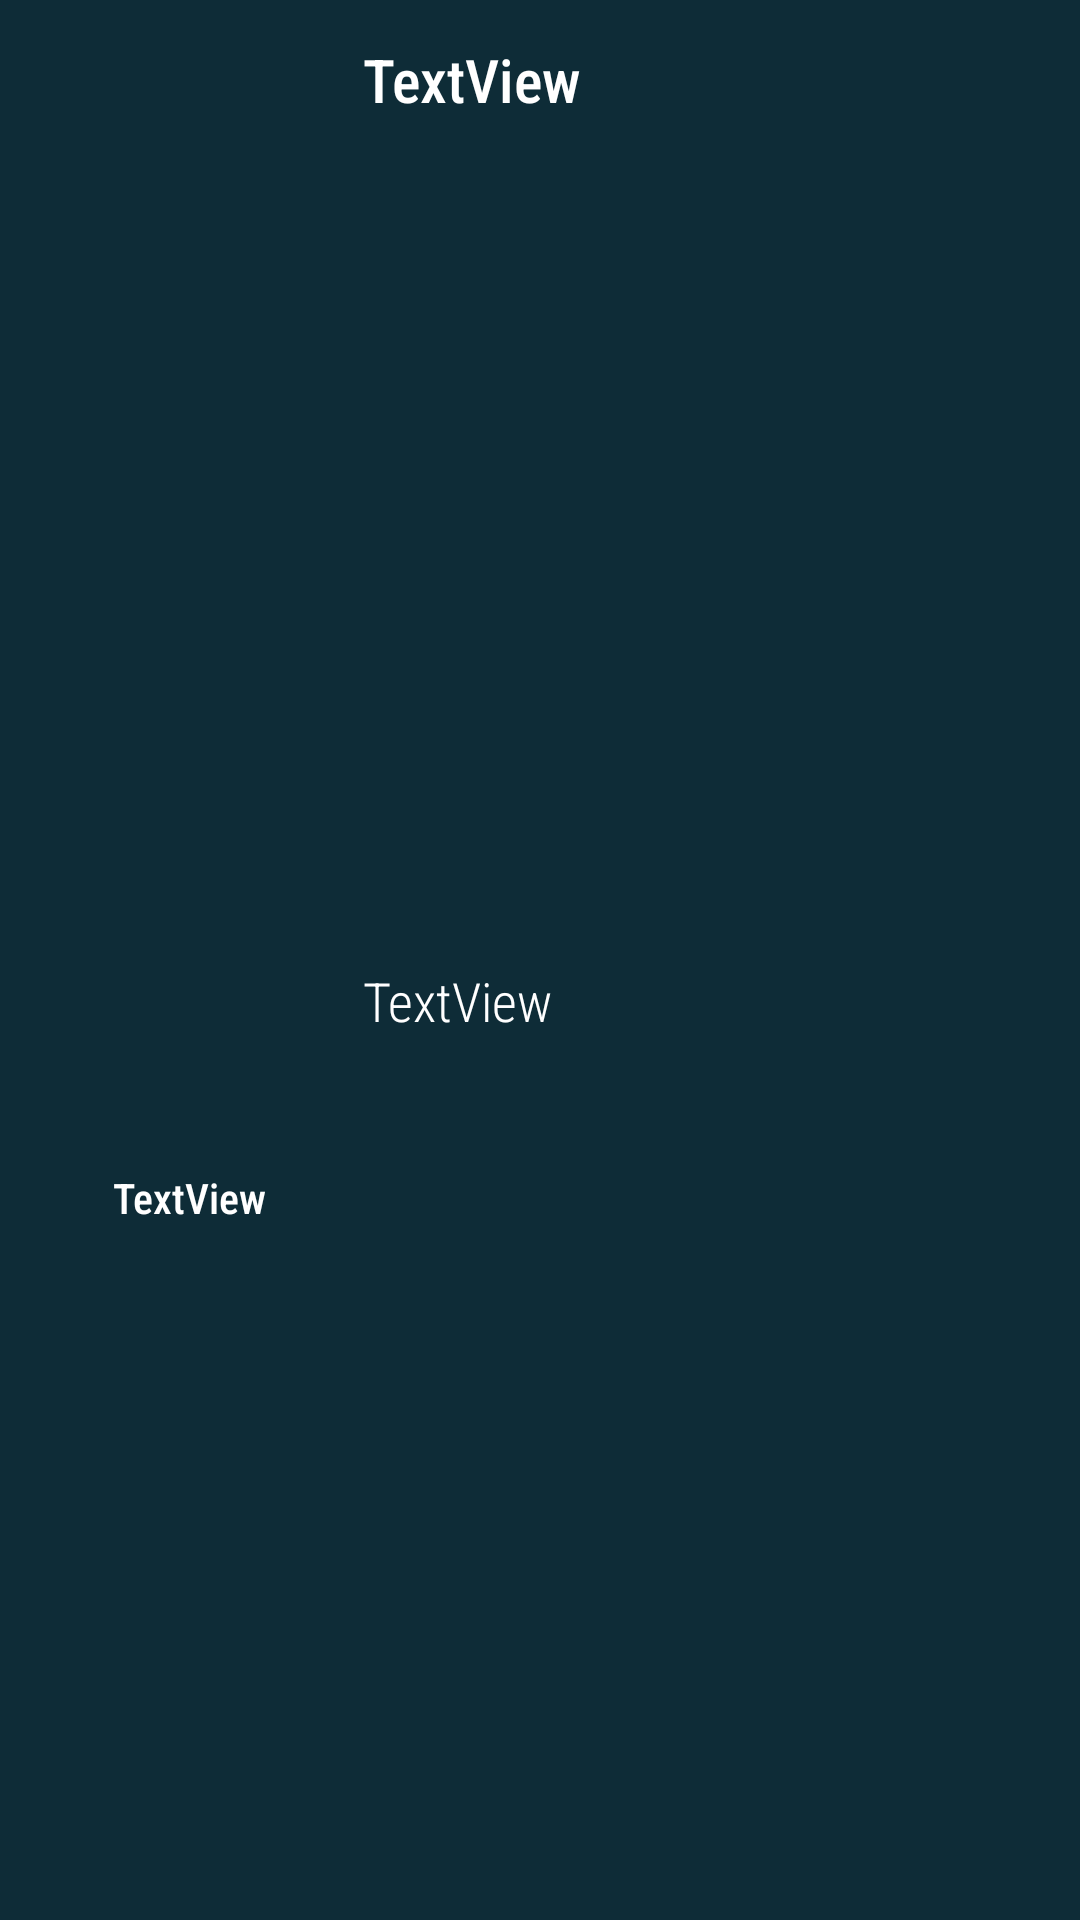

Produce the Android XML layout that renders to this screen, including the resource entries it uses.
<!-- AndroidManifest.xml: application theme AppTheme -->
<!-- res/layout/movie_list_item.xml -->
<?xml version="1.0" encoding="utf-8"?>
<android.support.constraint.ConstraintLayout xmlns:android="http://schemas.android.com/apk/res/android"
    xmlns:app="http://schemas.android.com/apk/res-auto"
    xmlns:tools="http://schemas.android.com/tools"
    android:layout_width="match_parent"
    android:layout_height="wrap_content"
    android:layout_margin="5dp"
    android:background="@color/colorBackgroundLight"
    android:orientation="vertical"
    android:padding="5dp">

    <ImageView
        android:id="@+id/movie_poster"
        android:layout_width="100dp"
        android:layout_height="150dp"
        android:layout_marginStart="8dp"
        android:layout_marginTop="8dp"
        app:layout_constraintStart_toStartOf="parent"
        app:layout_constraintTop_toTopOf="parent"
        tools:srcCompat="@tools:sample/avatars" />

    <TextView
        android:id="@+id/movie_title"
        android:layout_width="0dp"
        android:layout_height="wrap_content"
        android:layout_marginStart="8dp"
        android:layout_marginTop="8dp"
        android:layout_marginEnd="8dp"
        android:fontFamily="sans-serif-condensed-medium"
        android:text="TextView"
        android:textColor="@color/colorWhite"
        android:textSize="20sp"
        app:layout_constraintEnd_toEndOf="parent"
        app:layout_constraintStart_toEndOf="@+id/movie_poster"
        app:layout_constraintTop_toTopOf="parent" />

    <TextView
        android:id="@+id/movie_year"
        android:layout_width="0dp"
        android:layout_height="wrap_content"
        android:fontFamily="sans-serif-condensed-medium"
        android:text="TextView"
        android:textAlignment="center"
        android:textColor="@color/colorWhite"
        app:layout_constraintBottom_toBottomOf="parent"
        app:layout_constraintEnd_toEndOf="@+id/movie_poster"
        app:layout_constraintStart_toStartOf="@+id/movie_poster"
        app:layout_constraintTop_toBottomOf="@+id/movie_poster" />

    <TextView
        android:id="@+id/movie_desc"
        android:layout_width="0dp"
        android:layout_height="0dp"
        android:layout_marginStart="8dp"
        android:layout_marginEnd="8dp"
        android:layout_marginBottom="8dp"
        android:ellipsize="end"
        android:fontFamily="sans-serif-condensed-light"
        android:gravity="center"
        android:maxLines="4"
        android:text="TextView"
        android:textAlignment="textStart"
        android:textColor="@color/colorWhite"
        android:textSize="18sp"
        app:layout_constraintBottom_toBottomOf="parent"
        app:layout_constraintEnd_toEndOf="parent"
        app:layout_constraintStart_toEndOf="@+id/movie_poster"
        app:layout_constraintTop_toBottomOf="@+id/movie_title" />
</android.support.constraint.ConstraintLayout>
<!-- resources referenced by this layout -->
<resources>
  <color name="colorBackgroundLight">#0E2C37</color>
  <color name="colorWhite">#FFFFFF</color>
  <style name="AppTheme" parent="Theme.AppCompat.Light.NoActionBar">
          
          <item name="colorPrimary">@color/colorPrimary</item>
          <item name="colorPrimaryDark">@color/colorPrimaryDark</item>
          <item name="colorAccent">@color/colorAccent</item>
      </style>
  <color name="colorPrimary">#00897B</color>
  <color name="colorPrimaryDark">#00695C</color>
  <color name="colorAccent">#84FFFF</color>
</resources>
